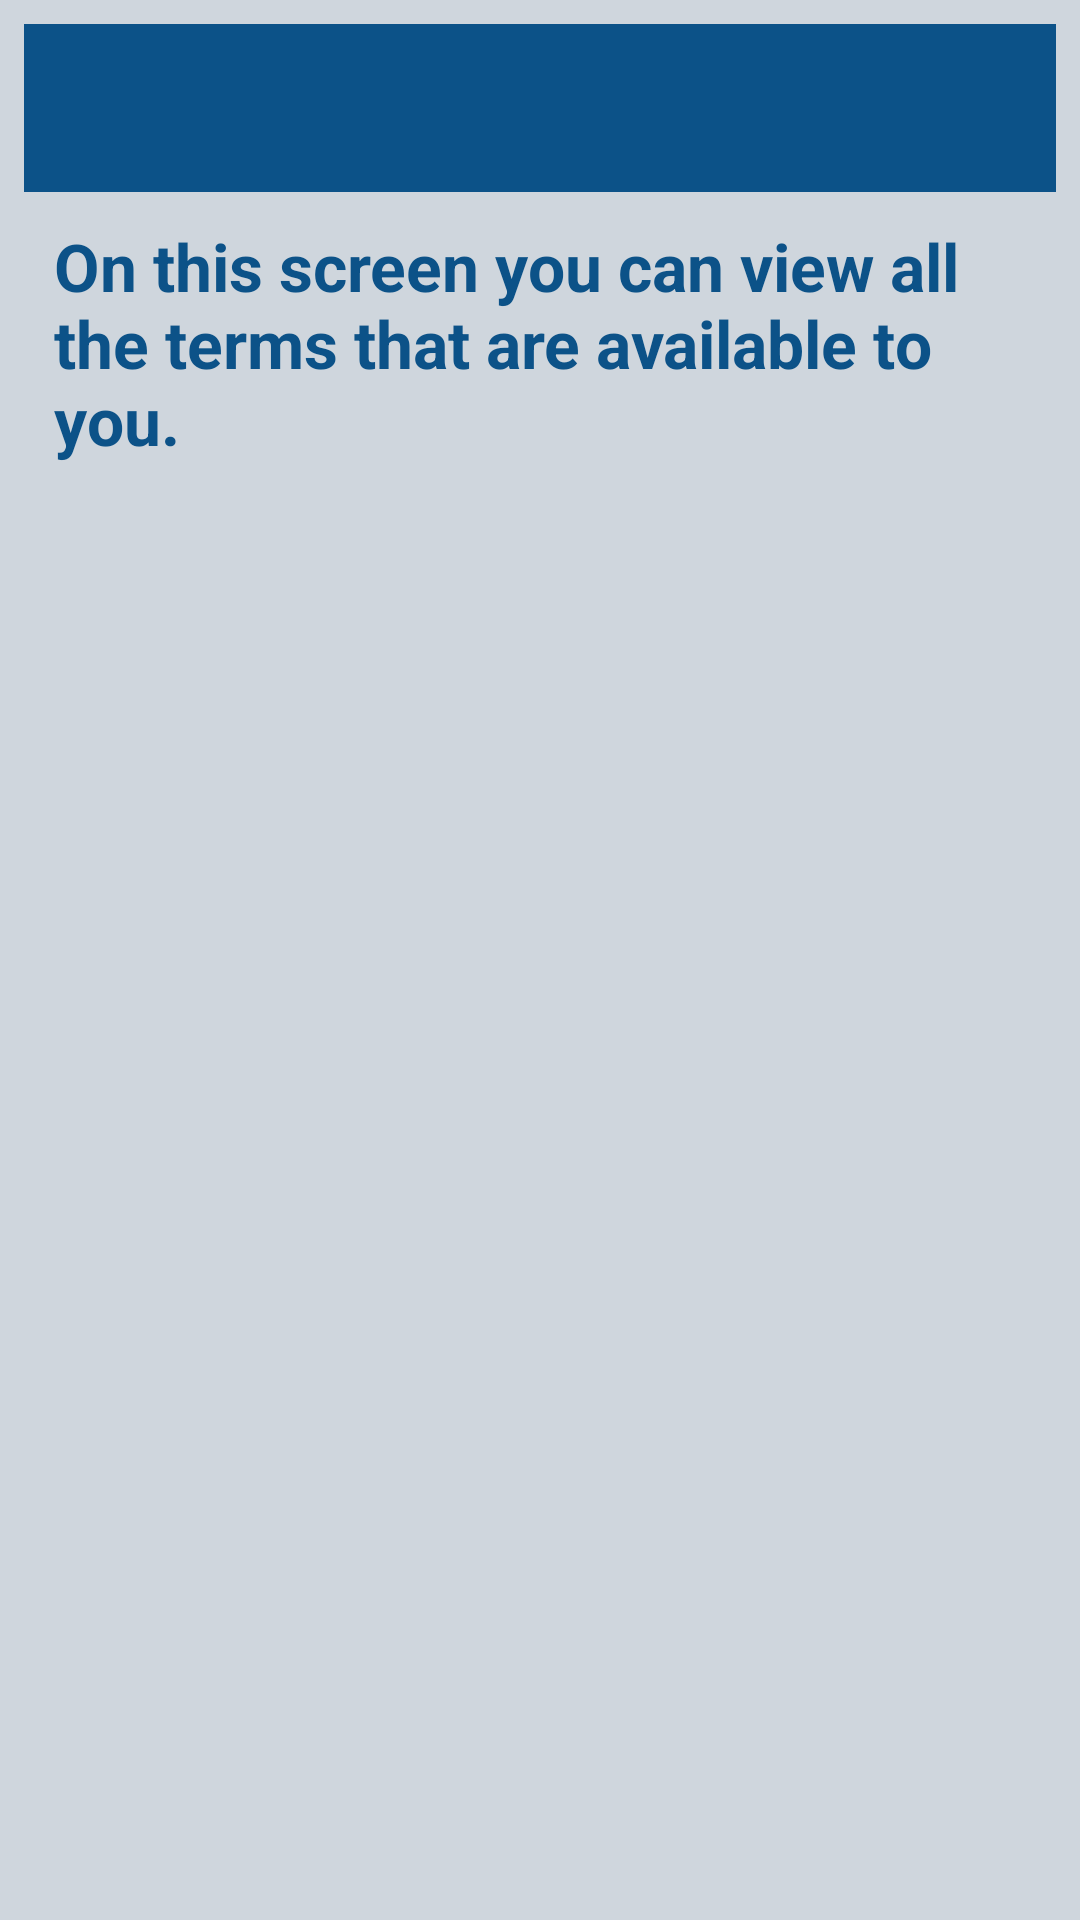

The Android layout XML behind this screen, and the referenced resources:
<!-- AndroidManifest.xml: application theme AppTheme -->
<!-- res/layout/activity_terms.xml -->
<?xml version="1.0" encoding="utf-8"?>
<LinearLayout

    xmlns:android="http://schemas.android.com/apk/res/android"
    xmlns:app="http://schemas.android.com/apk/res-auto"
    xmlns:tools="http://schemas.android.com/tools"
    android:layout_width="match_parent"
    android:layout_height="match_parent"
    android:background="@color/background_color"
    android:padding="@dimen/cell_padding"
    android:orientation="vertical"
    tools:context=".UI.TermsActivity">

    <androidx.appcompat.widget.Toolbar
        android:layout_width="match_parent"
        android:layout_height="?attr/actionBarSize"
        android:background="@color/colorPrimary"
        android:theme="@style/ThemeOverlay.AppCompat.Light"
        app:titleTextColor="@color/colorAccent"
        android:id="@+id/terms_tool_bar"/>

    <TextView
        android:layout_width="wrap_content"
        android:layout_height="wrap_content"
        style="?android:textAppearanceLarge"
        android:padding="10dp"
        android:textStyle="bold"
        android:textColor="@color/colorPrimary"
        android:text="@string/term_greeting"/>

    <ScrollView
        android:layout_width="match_parent"
        android:layout_height="match_parent">

        <androidx.recyclerview.widget.RecyclerView
            android:id="@+id/recycler_view_terms"
            android:layout_width="match_parent"
            android:layout_height="match_parent"
            tools:listitem="@layout/term_list_item" />

    </ScrollView>

</LinearLayout>
<!-- resources referenced by this layout -->
<resources>
  <color name="background_color">#CFD6DD</color>
  <color name="colorAccent">#589BED</color>
  <color name="colorPrimary">#0C5288</color>
  <dimen name="cell_padding">8dp</dimen>
  <string name="term_greeting">On this screen you can view all the terms that are available to you.</string>
  <style name="AppTheme" parent="Theme.AppCompat.Light.NoActionBar">
          <item name="colorPrimary">@color/colorPrimary</item>
          <item name="colorPrimaryDark">@color/colorPrimaryDark</item>
          <item name="colorAccent">@color/colorAccent</item>
          <item name="android:itemBackground">@color/background_color</item>
          <item name="android:actionMenuTextColor">@color/colorPrimary</item>
          <item name="android:textColor">@color/colorPrimary</item>
  
  
      </style>
  <color name="colorPrimaryDark">#072251</color>
</resources>
